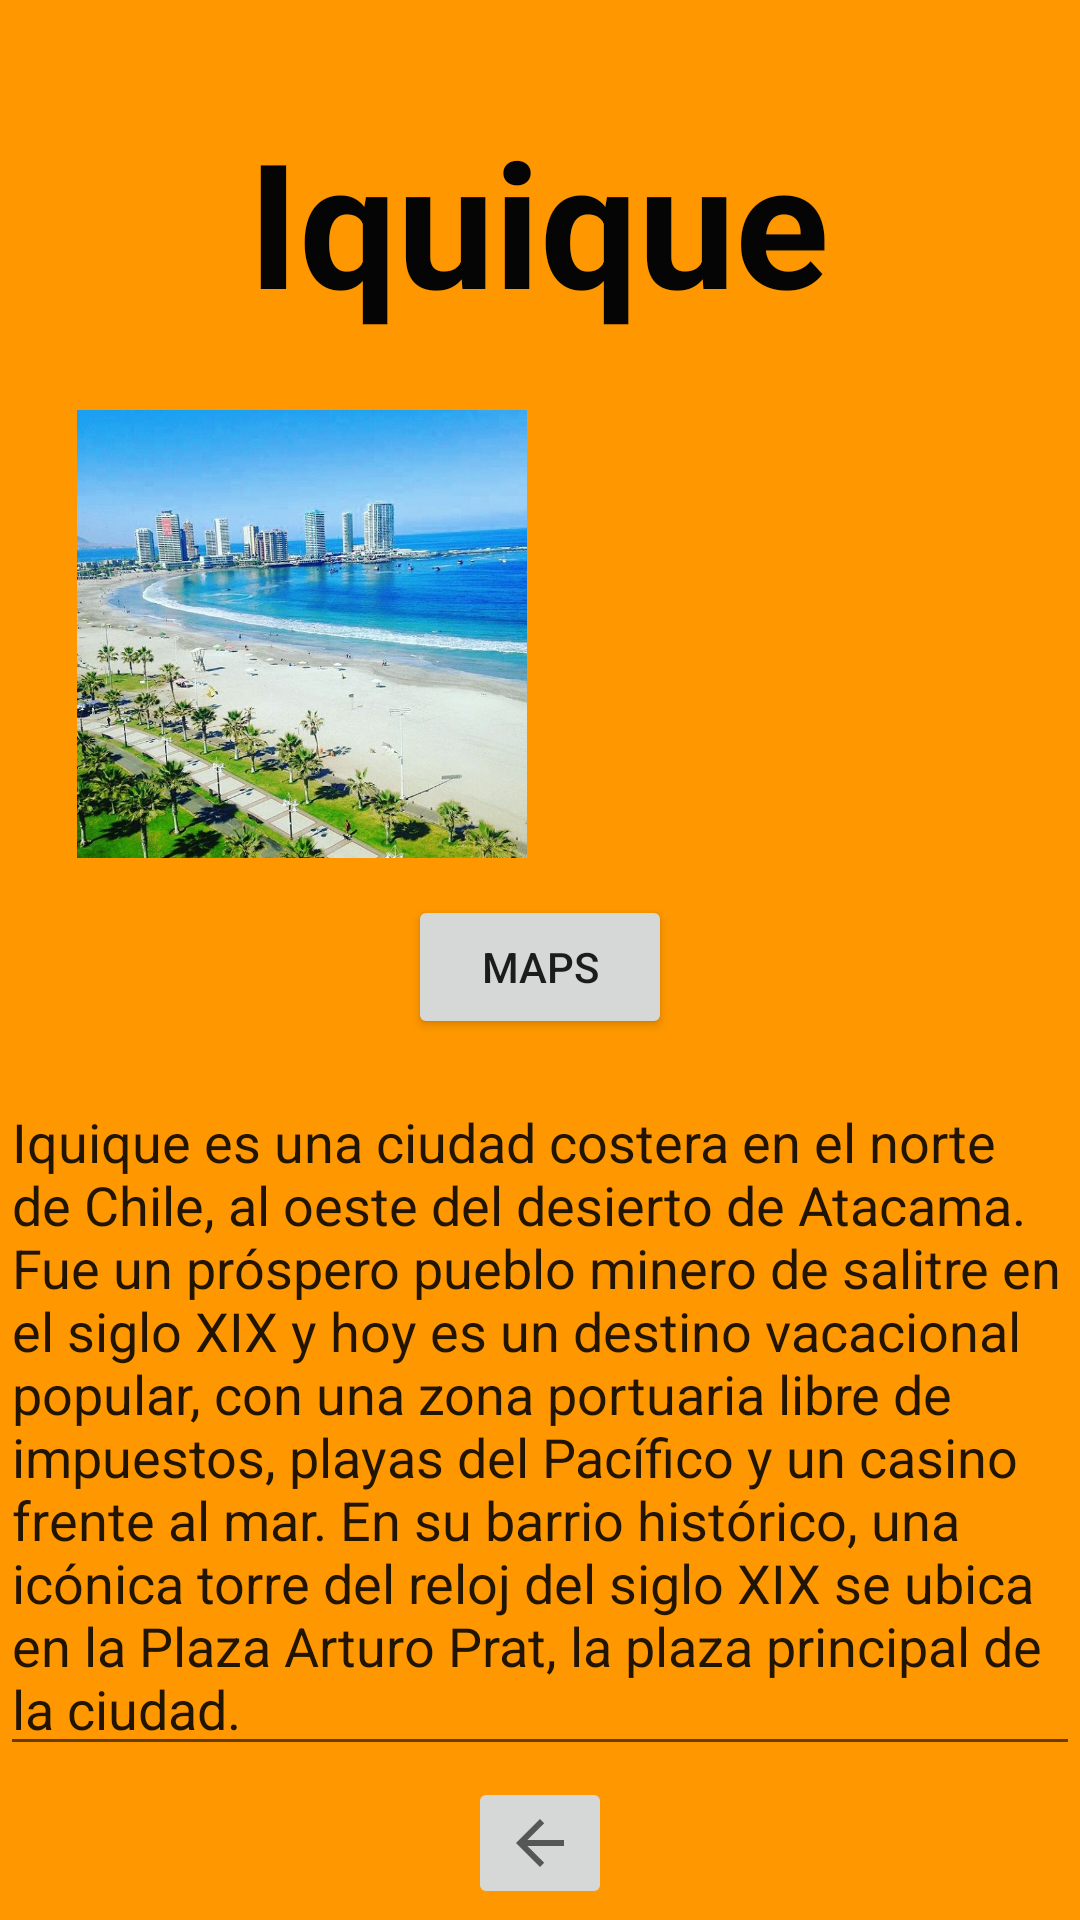

Produce the Android XML layout that renders to this screen, including the resource entries it uses.
<!-- AndroidManifest.xml: application theme Theme.ViajandoVoy -->
<!-- res/layout/activity_iquique.xml -->
<?xml version="1.0" encoding="utf-8"?>
<androidx.constraintlayout.widget.ConstraintLayout xmlns:android="http://schemas.android.com/apk/res/android"
    xmlns:app="http://schemas.android.com/apk/res-auto"
    xmlns:tools="http://schemas.android.com/tools"
    android:layout_width="match_parent"
    android:layout_height="match_parent"
    android:background="@color/teal_200"
    android:backgroundTint="#FF9800"
    android:hapticFeedbackEnabled="false"
    tools:context=".Iquique">


    <TextView
        android:id="@+id/textView2"
        android:layout_width="wrap_content"
        android:layout_height="wrap_content"
        android:text="Iquique"
        android:textColor="#050505"
        android:textSize="58sp"
        android:textStyle="bold"
        app:layout_constraintBottom_toBottomOf="parent"
        app:layout_constraintEnd_toEndOf="parent"
        app:layout_constraintHorizontal_bias="0.497"
        app:layout_constraintStart_toStartOf="parent"
        app:layout_constraintTop_toTopOf="parent"
        app:layout_constraintVertical_bias="0.062" />

    <ImageView
        android:id="@+id/imageView6"
        android:layout_width="150dp"
        android:layout_height="150dp"
        android:layout_marginTop="24dp"
        app:layout_constraintEnd_toEndOf="parent"
        app:layout_constraintHorizontal_bias="0.122"
        app:layout_constraintStart_toStartOf="parent"
        app:layout_constraintTop_toBottomOf="@+id/textView2"
        app:srcCompat="@drawable/iquiqueplaya" />

    <ImageView
        android:id="@+id/imageView8"
        android:layout_width="180dp"
        android:layout_height="150dp"
        android:layout_marginTop="24dp"
        android:layout_marginEnd="16dp"
        app:layout_constraintEnd_toEndOf="parent"
        app:layout_constraintTop_toBottomOf="@+id/textView2"
        app:srcCompat="@drawable/iquique" />

    <MultiAutoCompleteTextView
        android:id="@+id/multiAutoCompleteTextView2"
        android:layout_width="wrap_content"
        android:layout_height="wrap_content"
        android:layout_marginTop="72dp"
        android:text="Iquique es una ciudad costera en el norte de Chile, al oeste del desierto de Atacama. Fue un próspero pueblo minero de salitre en el siglo XIX y hoy es un destino vacacional popular, con una zona portuaria libre de impuestos, playas del Pacífico y un casino frente al mar. En su barrio histórico, una icónica torre del reloj del siglo XIX se ubica en la Plaza Arturo Prat, la plaza principal de la ciudad."
        app:layout_constraintEnd_toEndOf="parent"
        app:layout_constraintHorizontal_bias="0.0"
        app:layout_constraintStart_toStartOf="parent"
        app:layout_constraintTop_toBottomOf="@+id/imageView8" />

    <ImageButton
        android:id="@+id/imageButton4"
        android:layout_width="wrap_content"
        android:layout_height="wrap_content"
        android:onClick="Home"
        app:layout_constraintBottom_toBottomOf="parent"
        app:layout_constraintEnd_toEndOf="parent"
        app:layout_constraintStart_toStartOf="parent"
        app:layout_constraintTop_toBottomOf="@+id/multiAutoCompleteTextView2"
        app:srcCompat="?attr/homeAsUpIndicator" />

    <Button
        android:id="@+id/button11"
        android:layout_width="wrap_content"
        android:layout_height="wrap_content"
        android:onClick="goToMap"
        android:text="Maps"
        app:layout_constraintBottom_toTopOf="@+id/multiAutoCompleteTextView2"
        app:layout_constraintEnd_toEndOf="parent"
        app:layout_constraintStart_toStartOf="parent"
        app:layout_constraintTop_toBottomOf="@+id/imageView8" />


</androidx.constraintlayout.widget.ConstraintLayout>
<!-- resources referenced by this layout -->
<resources>
  <!-- drawable iquiqueplaya: png bitmap (drawable, 793790 bytes) -->
  <style name="Theme.ViajandoVoy" parent="Theme.MaterialComponents.DayNight.NoActionBar">
          
          <item name="colorPrimary">@color/purple_500</item>
          <item name="colorPrimaryVariant">@color/purple_700</item>
          <item name="colorOnPrimary">@color/white</item>
          
          <item name="colorSecondary">@color/teal_200</item>
          <item name="colorSecondaryVariant">@color/teal_700</item>
          <item name="colorOnSecondary">@color/black</item>
          
          <item name="android:statusBarColor" tools:targetApi="l">?attr/colorPrimaryVariant</item>
          
      </style>
  <!-- not gathered from this repository: default colours our renderer supplied (Android Studio template values) -->
  <color name="purple_500">#FF6200EE</color>
  <color name="purple_700">#FF3700B3</color>
  <color name="teal_200">#FF03DAC5</color>
  <color name="teal_700">#FF018786</color>
  <color name="black">#FF000000</color>
  <color name="white">#FFFFFFFF</color>
</resources>
